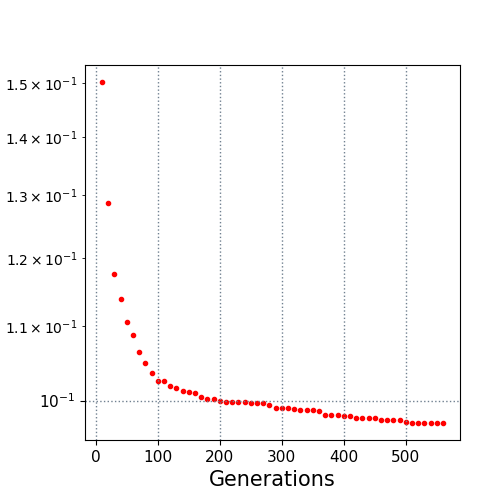

Values plotted in this chart, from the file beside it:
10.0, 0.150154
20.0, 0.1287
30.0, 0.1176
40.0, 0.1139
50.0, 0.1105
60.0, 0.1087
70.0, 0.1065
80.0, 0.1049
90.0, 0.1036
100.0, 0.1025
110.0, 0.1025
120.0, 0.1018
130.0, 0.1016
140.0, 0.1012
150.0, 0.1011
160.0, 0.101
170.0, 0.1005
180.0, 0.1003
190.0, 0.1002
200.0, 0.09989
210.0, 0.09987
220.0, 0.09987
230.0, 0.09985
240.0, 0.09979
250.0, 0.09974
260.0, 0.09973
270.0, 0.09965
280.0, 0.09945
290.0, 0.09911
300.0, 0.09911
310.0, 0.09911
320.0, 0.09896
330.0, 0.09885
340.0, 0.09884
350.0, 0.0988
360.0, 0.09874
370.0, 0.09822
380.0, 0.09816
390.0, 0.09815
400.0, 0.09805
410.0, 0.09805
420.0, 0.09778
430.0, 0.09778
440.0, 0.09778
450.0, 0.09775
460.0, 0.09756
470.0, 0.09756
480.0, 0.09753
490.0, 0.09752
500.0, 0.09735
510.0, 0.09723
520.0, 0.09723
530.0, 0.09719
540.0, 0.09719
550.0, 0.09719
560.0, 0.09719
